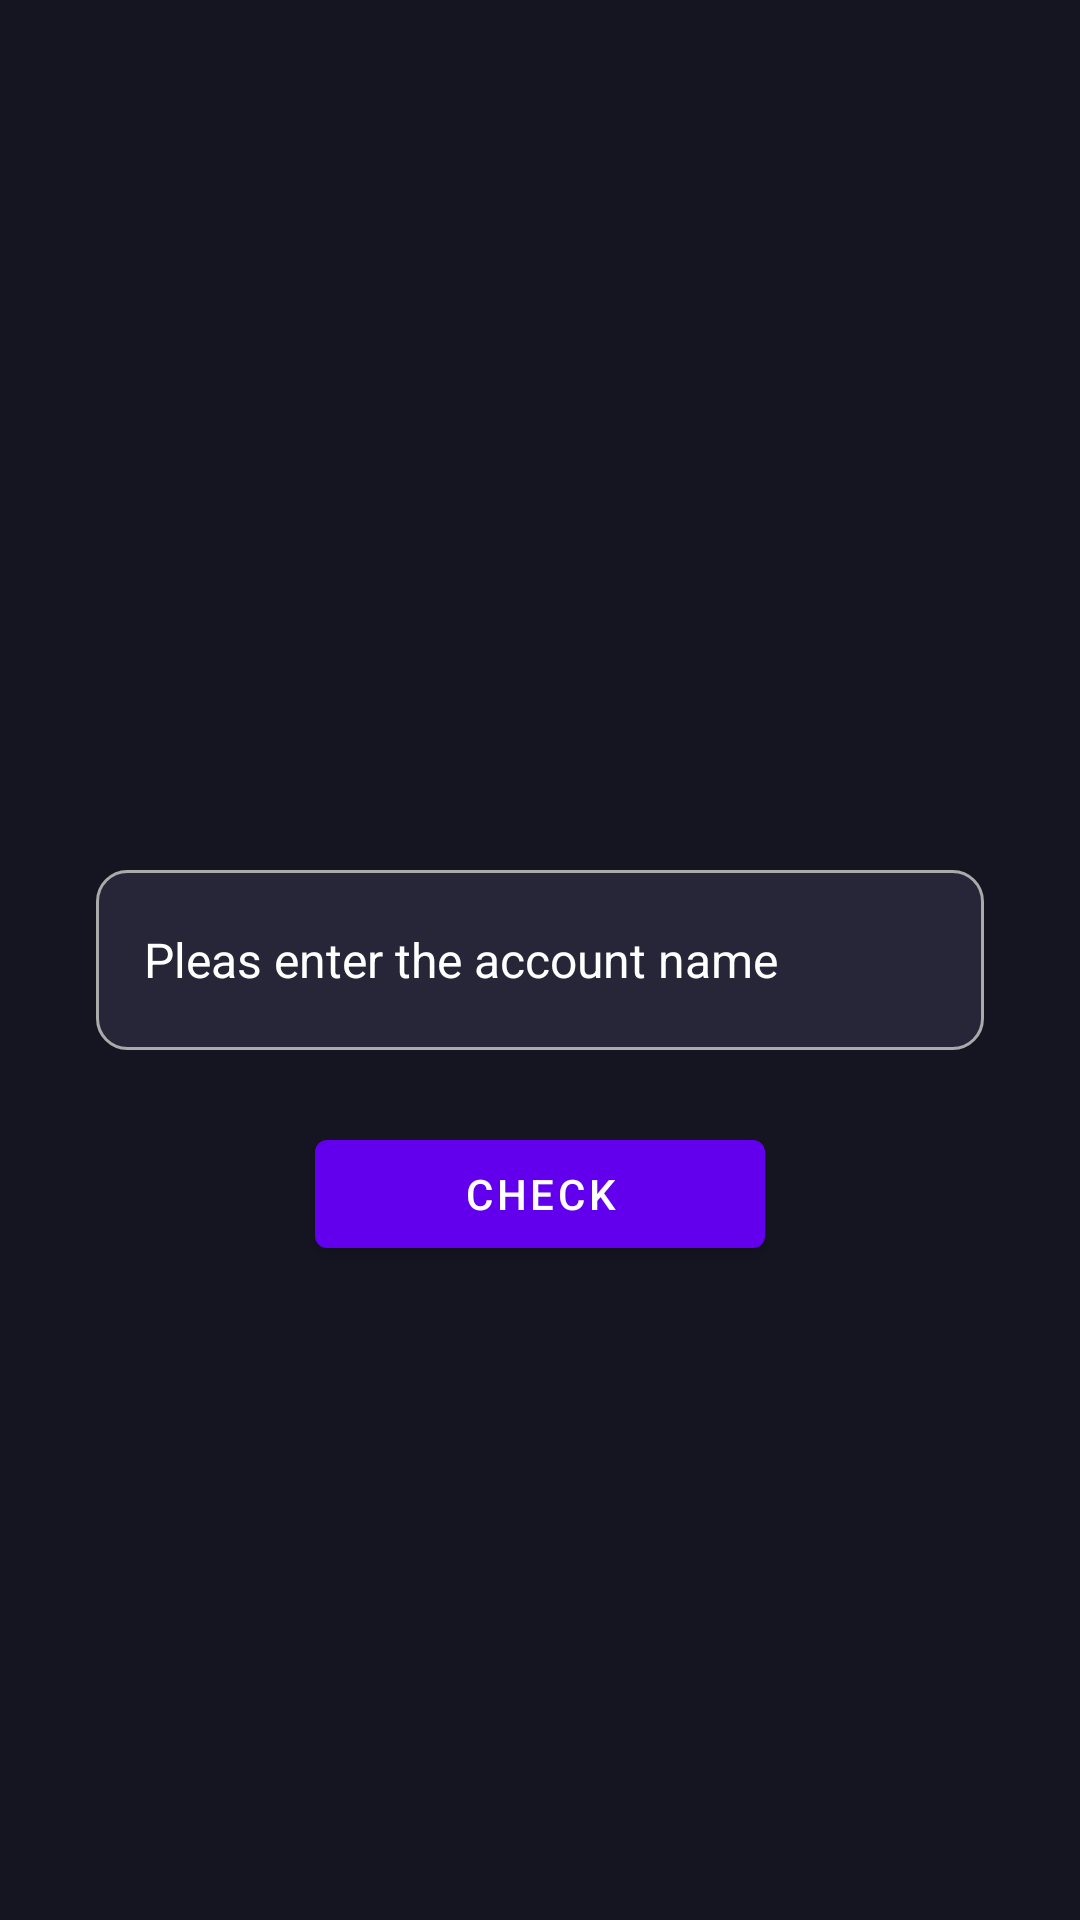

Produce the Android XML layout that renders to this screen, including the resource entries it uses.
<!-- AndroidManifest.xml: application theme Theme.MyApplication -->
<!-- res/layout/fragment_account.xml -->
<?xml version="1.0" encoding="utf-8"?>
<androidx.constraintlayout.widget.ConstraintLayout xmlns:android="http://schemas.android.com/apk/res/android"
    xmlns:app="http://schemas.android.com/apk/res-auto"
    xmlns:tools="http://schemas.android.com/tools"
    android:layout_width="match_parent"
    android:background="@color/backgroundAppColor"
    android:layout_height="match_parent">

    <com.google.android.material.textfield.TextInputEditText
        android:id="@+id/textInputEditText"
        android:layout_width="match_parent"
        android:layout_height="60dp"
        android:visibility="visible"
        android:layout_marginStart="@dimen/spacing_default_7"
        android:layout_marginEnd="@dimen/spacing_default_7"
        android:background="@drawable/button_input"
        android:drawableStart="@drawable/ic_baseline_account_box_24"
        android:drawablePadding="@dimen/spacing_default_4"
        android:textColorHint="@color/white"
        android:hint="@string/pleas_enter_the_account_name"
        android:inputType="text"
        android:paddingStart="@dimen/spacing_default_5"
        android:textColor="@color/white"
        android:textSize="@dimen/text_size_subtitle"
        app:layout_constraintBottom_toBottomOf="parent"
        app:layout_constraintEnd_toEndOf="parent"
        app:layout_constraintStart_toStartOf="parent"
        app:layout_constraintTop_toTopOf="parent"
        tools:ignore="RtlSymmetry" />

    <com.google.android.material.button.MaterialButton
        android:id="@+id/buttonCheck"
        android:layout_width="150dp"
        android:layout_height="wrap_content"
        app:layout_constraintEnd_toEndOf="parent"
        android:text="Check"
        android:layout_marginTop="@dimen/spacing_default_6"
        app:layout_constraintStart_toStartOf="parent"
        app:layout_constraintTop_toBottomOf="@+id/textInputEditText" />

    <com.google.android.material.progressindicator.CircularProgressIndicator
        android:id="@+id/loading_state"
        android:layout_width="wrap_content"
        android:layout_height="wrap_content"
        android:layout_gravity="center"
        android:indeterminate="true"
        android:visibility="gone"
        app:indicatorColor="@android:color/white"
        app:layout_constraintBottom_toBottomOf="parent"
        app:layout_constraintLeft_toLeftOf="parent"
        app:layout_constraintRight_toRightOf="parent"
        app:layout_constraintTop_toTopOf="parent" />

    <TextView
        android:id="@+id/error_state"
        android:layout_width="wrap_content"
        android:layout_height="wrap_content"
        android:visibility="gone"
        app:layout_constraintBottom_toBottomOf="parent"
        app:layout_constraintLeft_toLeftOf="parent"
        app:layout_constraintRight_toRightOf="parent"
        app:layout_constraintTop_toTopOf="parent" />

</androidx.constraintlayout.widget.ConstraintLayout>
<!-- resources referenced by this layout -->
<resources>
  <color name="backgroundAppColor">#151522</color>
  <color name="white">#FFFFFFFF</color>
  <dimen name="spacing_default_4">12dp</dimen>
  <dimen name="spacing_default_5">16dp</dimen>
  <dimen name="spacing_default_6">24dp</dimen>
  <dimen name="spacing_default_7">32dp</dimen>
  <dimen name="text_size_subtitle">16sp</dimen>
  <!-- drawable button_input (drawable) -->
  <?xml version="1.0" encoding="utf-8"?>
  <selector xmlns:android="http://schemas.android.com/apk/res/android">
  
  
  
  
  
  
  
  
  
      <item android:state_enabled="true">
          <shape android:shape="rectangle">
              <solid android:color="@color/itemNewsBackgroundColor"/>
              <corners android:radius="10dp"/>
              <stroke android:color="@android:color/darker_gray" android:width="1dp"/>
          </shape>
      </item>
  
  </selector>
  <string name="pleas_enter_the_account_name">Pleas enter the account name</string>
  <style name="Theme.MyApplication" parent="Theme.MaterialComponents.DayNight.DarkActionBar">
          
          <item name="colorPrimary">@color/purple_500</item>
          <item name="colorPrimaryVariant">@color/purple_700</item>
          <item name="colorOnPrimary">@color/white</item>
          
          <item name="colorSecondary">@color/teal_200</item>
          <item name="colorSecondaryVariant">@color/teal_700</item>
          <item name="colorOnSecondary">@color/black</item>
          
          <item name="android:statusBarColor" tools:targetApi="l">?attr/colorPrimaryVariant</item>
      </style>
  <color name="itemNewsBackgroundColor">#272639</color>
  <color name="purple_500">#FF6200EE</color>
  <color name="purple_700">#FF3700B3</color>
  <color name="teal_200">#FF03DAC5</color>
  <color name="teal_700">#FF018786</color>
  <color name="black">#FF000000</color>
</resources>
